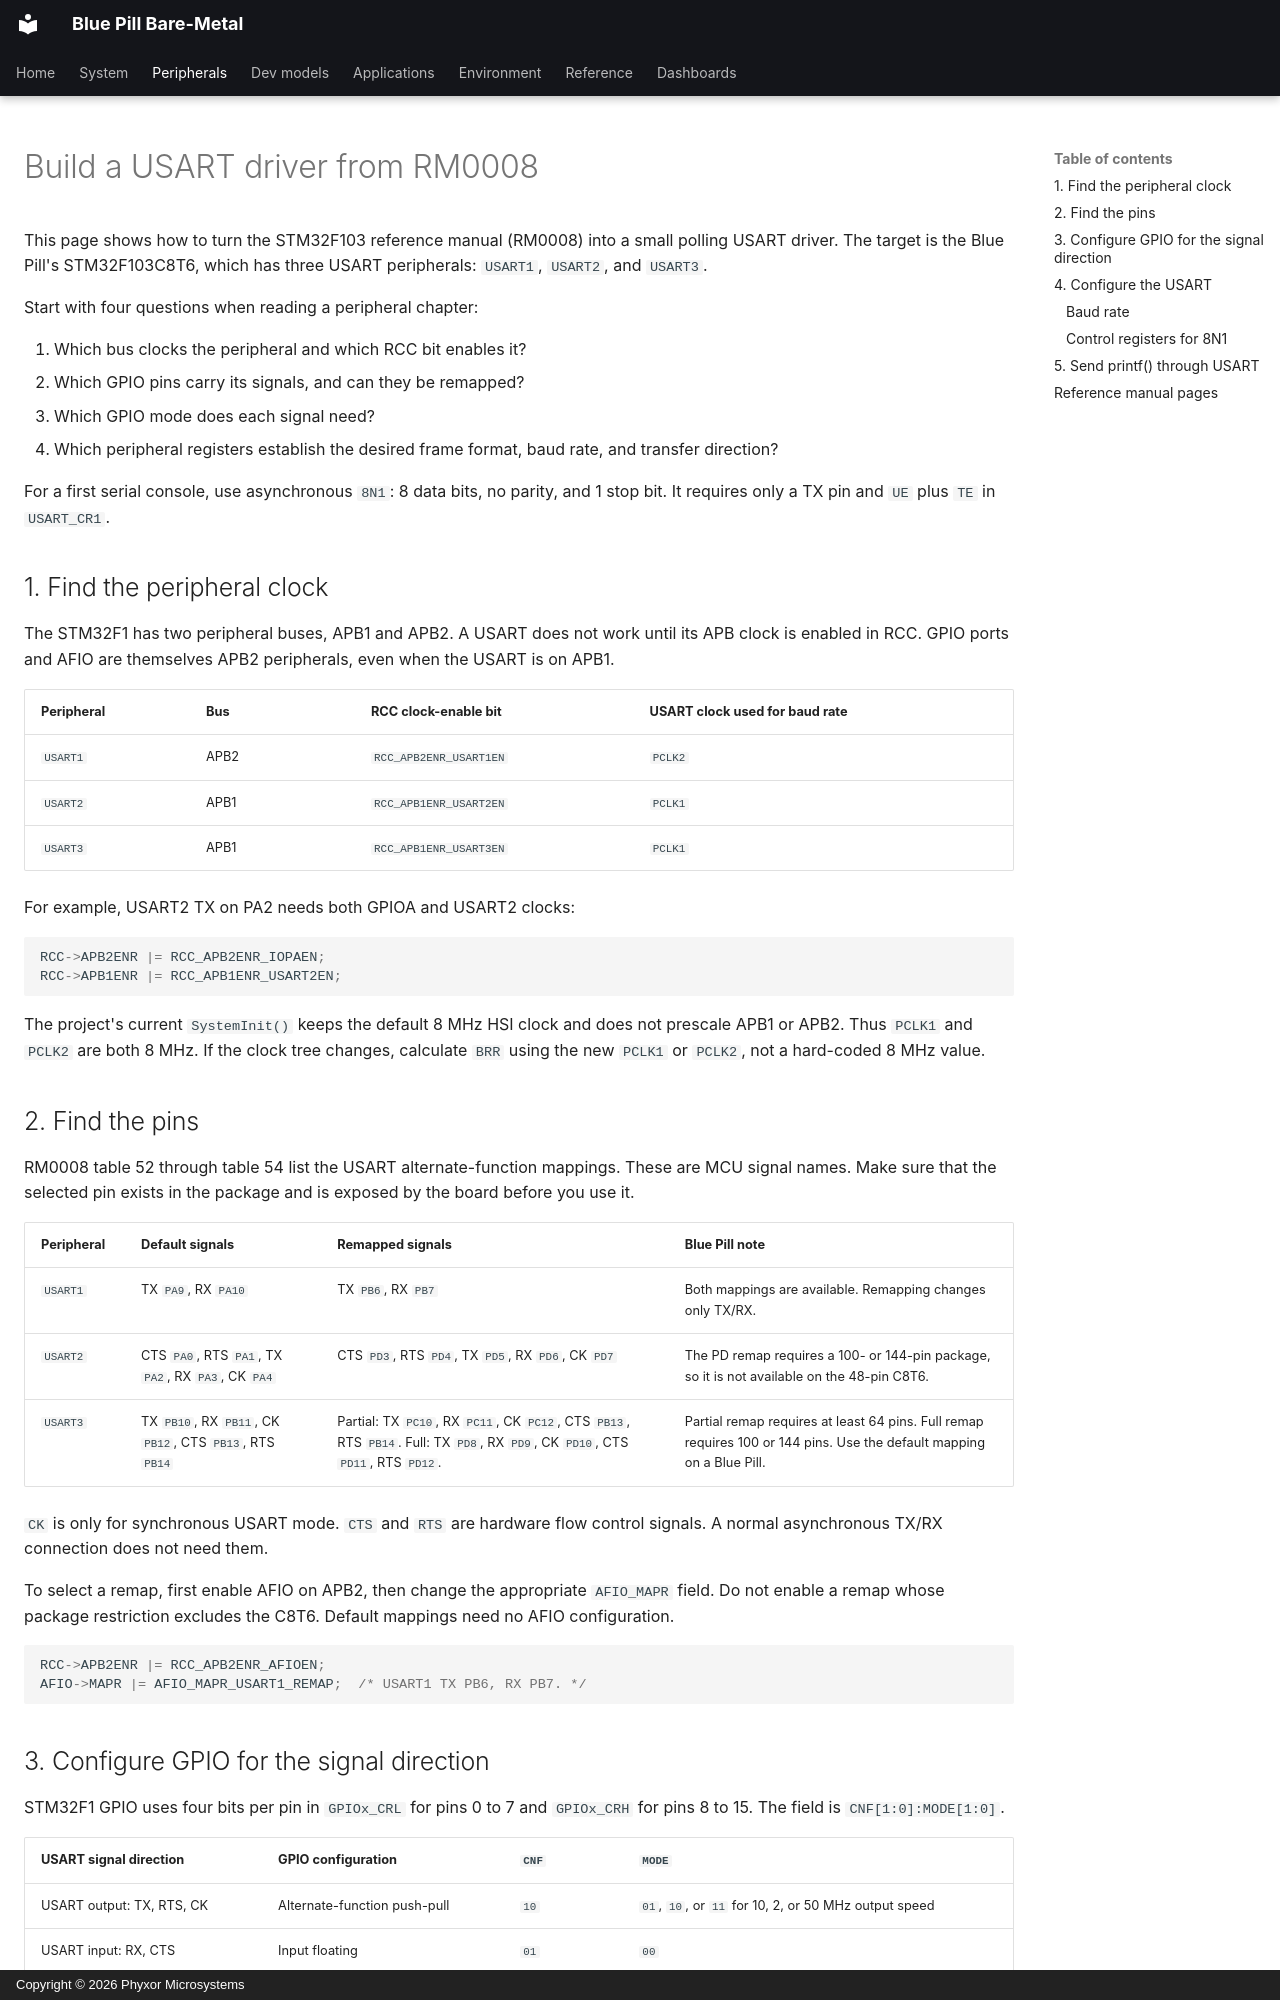

repository: phyxor/bluepill-bm · page: peripherals/usart/index.html · generator: mkdocs · copyright: Copyright © 2026 Phyxor Microsystems

# Build a USART driver from RM0008

This page shows how to turn the STM32F103 reference manual (RM0008) into a
small polling USART driver. The target is the Blue Pill's STM32F103C8T6, which
has three USART peripherals: `USART1`, `USART2`, and `USART3`.

Start with four questions when reading a peripheral chapter:

1. Which bus clocks the peripheral and which RCC bit enables it?
2. Which GPIO pins carry its signals, and can they be remapped?
3. Which GPIO mode does each signal need?
4. Which peripheral registers establish the desired frame format, baud rate,
   and transfer direction?

For a first serial console, use asynchronous `8N1`: 8 data bits, no parity, and
1 stop bit. It requires only a TX pin and `UE` plus `TE` in `USART_CR1`.

## 1. Find the peripheral clock

The STM32F1 has two peripheral buses, APB1 and APB2. A USART does not work
until its APB clock is enabled in RCC. GPIO ports and AFIO are themselves APB2
peripherals, even when the USART is on APB1.

| Peripheral | Bus  | RCC clock-enable bit   | USART clock used for baud rate |
| ---------- | ---- | ---------------------- | ------------------------------ |
| `USART1`   | APB2 | `RCC_APB2ENR_USART1EN` | `PCLK2`                        |
| `USART2`   | APB1 | `RCC_APB1ENR_USART2EN` | `PCLK1`                        |
| `USART3`   | APB1 | `RCC_APB1ENR_USART3EN` | `PCLK1`                        |

For example, USART2 TX on PA2 needs both GPIOA and USART2 clocks:

```c
RCC->APB2ENR |= RCC_APB2ENR_IOPAEN;
RCC->APB1ENR |= RCC_APB1ENR_USART2EN;
```

The project's current `SystemInit()` keeps the default 8 MHz HSI clock and does
not prescale APB1 or APB2. Thus `PCLK1` and `PCLK2` are both 8 MHz. If the
clock tree changes, calculate `BRR` using the new `PCLK1` or `PCLK2`, not a
hard-coded 8 MHz value.

## 2. Find the pins

RM0008 table 52 through table 54 list the USART alternate-function mappings.
These are MCU signal names. Make sure that the selected pin exists in the
package and is exposed by the board before you use it.

| Peripheral | Default signals                                         | Remapped signals                                                                                                               | Blue Pill note                                                                                                        |
| ---------- | ------------------------------------------------------- | ------------------------------------------------------------------------------------------------------------------------------ | --------------------------------------------------------------------------------------------------------------------- |
| `USART1`   | TX `PA9`, RX `PA10`                                     | TX `PB6`, RX `PB7`                                                                                                             | Both mappings are available. Remapping changes only TX/RX.                                                            |
| `USART2`   | CTS `PA0`, RTS `PA1`, TX `PA2`, RX `PA3`, CK `PA4`      | CTS `PD3`, RTS `PD4`, TX `PD5`, RX `PD6`, CK `PD7`                                                                             | The PD remap requires a 100- or 144-pin package, so it is not available on the 48-pin C8T6.                           |
| `USART3`   | TX `PB10`, RX `PB11`, CK `PB12`, CTS `PB13`, RTS `PB14` | Partial: TX `PC10`, RX `PC11`, CK `PC12`, CTS `PB13`, RTS `PB14`. Full: TX `PD8`, RX `PD9`, CK `PD10`, CTS `PD11`, RTS `PD12`. | Partial remap requires at least 64 pins. Full remap requires 100 or 144 pins. Use the default mapping on a Blue Pill. |

`CK` is only for synchronous USART mode. `CTS` and `RTS` are hardware flow
control signals. A normal asynchronous TX/RX connection does not need them.

To select a remap, first enable AFIO on APB2, then change the appropriate
`AFIO_MAPR` field. Do not enable a remap whose package restriction excludes the
C8T6. Default mappings need no AFIO configuration.

```c
RCC->APB2ENR |= RCC_APB2ENR_AFIOEN;
AFIO->MAPR |= AFIO_MAPR_USART1_REMAP;  /* USART1 TX PB6, RX PB7. */
```
